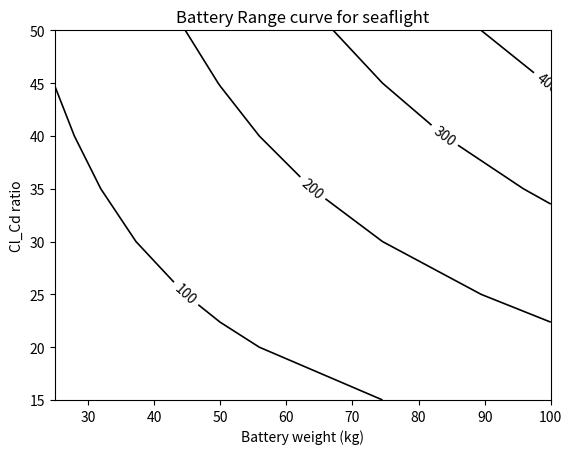
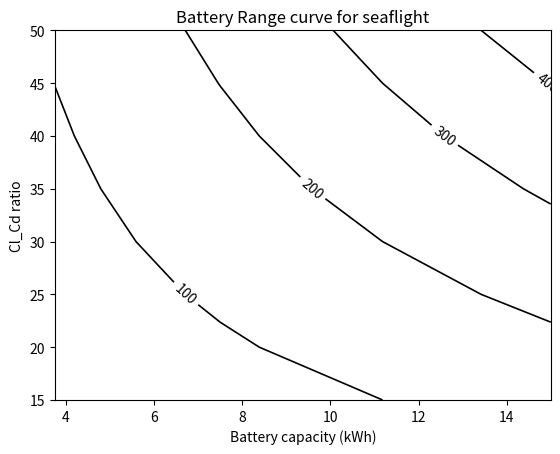

Reproduce these figures in Python, in order.
"""
Battery kWh vs range for 21700 NCM cell 
Varying Cl/Cd for different ground effects
WTO based on half a ton aircraft with varying Wpay
Average efficiencies for propulsion
"""

import numpy as np
import sys
import os
import matplotlib.pyplot as plt
from scipy.interpolate import griddata

CL_CD_ratio = np.array(
    [15, 20, 25, 30, 35, 40, 45, 50], dtype=float
)

MTOW = 500;  #max taekoff weight init  
Wbatt_ratio = np.array(        #nasa electric x57 is 0.28 https://www.nasa.gov/centers/armstrong/news/FactSheets/FS-109.html
	[0.05, 0.1, 0.2], dtype=float
)

few = 0.4    # baseline from https://link.springer.com/article/10.1007/s13272-021-00530-w
""""""
np.array(
	[0.35,0.4,0.5], dtype=float
)
empty_weight=few*MTOW
cb=540000  #J/kg for good density LFP battery pack 150Wh/kg
range_electric = np.empty(shape=(8,3))
""""""
# Other constants
AIR_DENSITY = 1.1671
g= 9.81
n_i = 0.96
n_m = 0.94
n_p = 0.9

class nf(float):
    def __repr__(self):
        str = '%.1f' % (self.__float__(),)
        if str[-1] == '0':
            return '%.0f' % self.__float__()
        else:
            return '%.1f' % self.__float__()

fmt = '%r'

def calc_range_breguet():
    """
    Function calculates Range from breguet equation
    :param Wbatt_ratio: ratio of battery pack weight to take off weight of plane
    :return:numpy array with electric range
    """
    for i in range(len(CL_CD_ratio)):
        CL_CD = CL_CD_ratio[i]
        for j in range(len(Wbatt_ratio)):
            Wbatt_Wto = Wbatt_ratio[j]
            range_electric[i, j] = cb / g * CL_CD * Wbatt_Wto * n_i * n_m * n_p / 1000

    return range_electric


if __name__ == '__main__':
    calc_range_breguet()
    print(range_electric)

    #assuming a half ton aircraft calculate the payload and battery estimates based on Wbatt_Wto ratio
    Wbatt = Wbatt_ratio * MTOW
    Wpay = MTOW - few*MTOW - Wbatt
    batt_cap = cb * Wbatt / 3600 /1000   #kWh
    print("Payloads are ", Wpay)
    print("Battery weights are ", Wbatt)
    print("Empty weight is ", few*MTOW)

#plot some stuff

#z3 = griddata( CL_CD_ratio, Wbatt, (xi, yi), method='linear')
plt.figure()
levels_range = np.linspace(100,1000,10)
c3 = plt.contour(Wbatt, CL_CD_ratio, range_electric, levels=levels_range, linewidths=1.2,colors='k',label='Cl/Cd')
c3.levels = [nf(val) for val in c3.levels]
plt.clabel(c3,c3.levels,inline=True,fmt=fmt,fontsize=10)
plt.xlabel(r'Battery weight (kg)')
plt.ylabel(r'Cl_Cd ratio')
plt.annotate('Range in km ',(1000,100),color='k')
plt.title('Battery Range curve for seaflight')

plt.figure()
levels_range = np.linspace(100,1000,10)
c4 = plt.contour(batt_cap, CL_CD_ratio, range_electric, levels=levels_range, linewidths=1.2,colors='k',label='Cl/Cd')
c4.levels = [nf(val) for val in c4.levels]
plt.clabel(c4,c4.levels,inline=True,fmt=fmt,fontsize=10)
plt.xlabel(r'Battery capacity (kWh)')
plt.ylabel(r'Cl_Cd ratio')
plt.annotate('Range in km ',(1000,100),color='k')
plt.title('Battery Range curve for seaflight')
plt.show()


